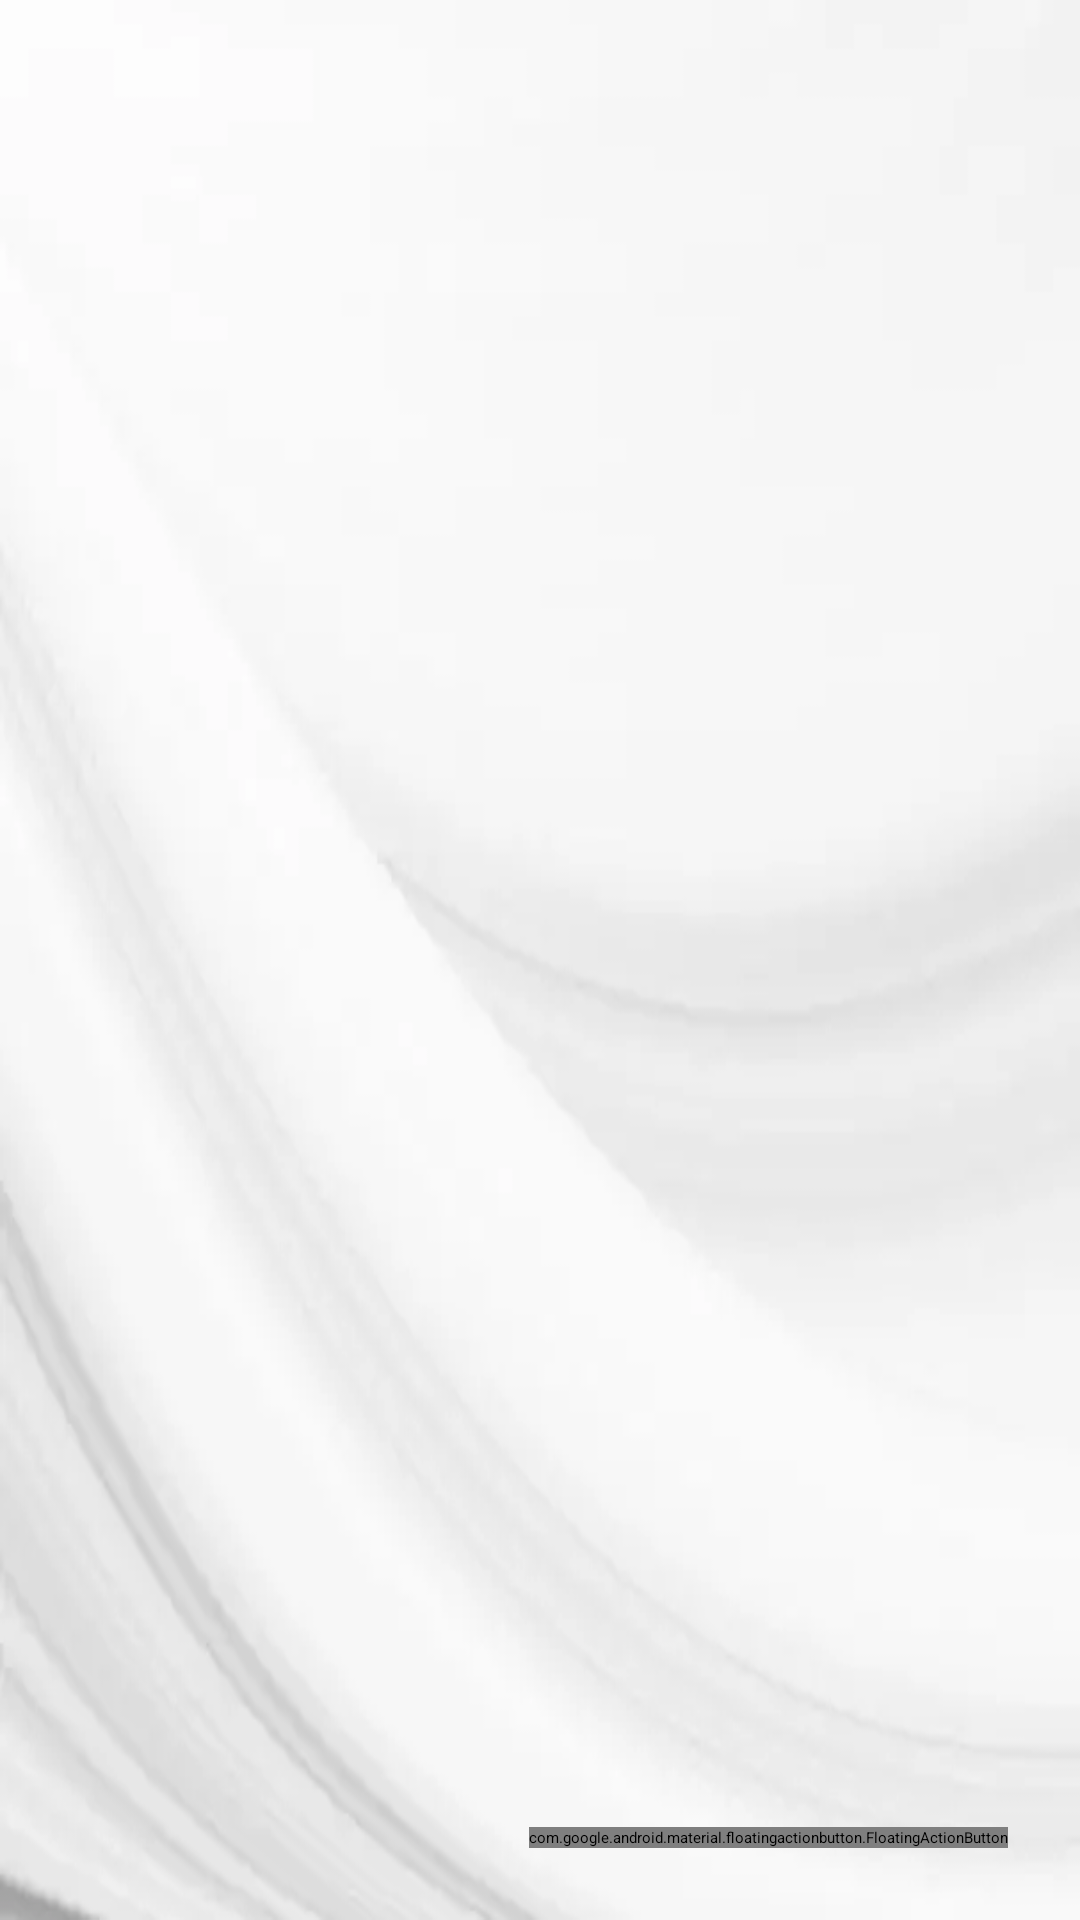

This screen was rendered from an Android layout file. Write that file and the resources it references.
<!-- AndroidManifest.xml: application theme Theme.AlarmApp -->
<!-- res/layout/activity_alarms.xml -->
<?xml version="1.0" encoding="utf-8"?>
<androidx.constraintlayout.widget.ConstraintLayout xmlns:android="http://schemas.android.com/apk/res/android"
    xmlns:app="http://schemas.android.com/apk/res-auto"
    xmlns:tools="http://schemas.android.com/tools"
    android:layout_width="match_parent"
    android:layout_height="match_parent"
    android:background="@drawable/background"
    tools:context=".view.ui.AlarmsActivity">

    <androidx.recyclerview.widget.RecyclerView
        android:id="@+id/rc_alarms"
        android:layout_width="match_parent"
        android:layout_height="match_parent" />

    <com.google.android.material.floatingactionbutton.FloatingActionButton
        android:id="@+id/btn_add"
        android:layout_width="wrap_content"
        android:layout_height="wrap_content"
        android:layout_margin="24dp"
        android:contentDescription="@string/set_alarm"
        android:src="@drawable/ic_add"
        app:backgroundTint="@color/color_primary"
        app:layout_constraintBottom_toBottomOf="parent"
        app:layout_constraintEnd_toEndOf="parent" />

</androidx.constraintlayout.widget.ConstraintLayout>
<!-- resources referenced by this layout -->
<resources>
  <color name="color_primary">#A4A834</color>
  <!-- drawable background: webp bitmap (drawable, 3096 bytes) -->
  <!-- drawable ic_add (drawable) -->
  <vector xmlns:android="http://schemas.android.com/apk/res/android"
      android:width="32dp"
      android:height="32dp"
      android:tint="@color/black"
      android:viewportWidth="24"
      android:viewportHeight="24">
      <path
          android:fillColor="@android:color/white"
          android:pathData="M19,13h-6v6h-2v-6H5v-2h6V5h2v6h6v2z" />
  </vector>
  <string name="set_alarm">Set Alarm</string>
  <color name="black">#FF000000</color>
</resources>
